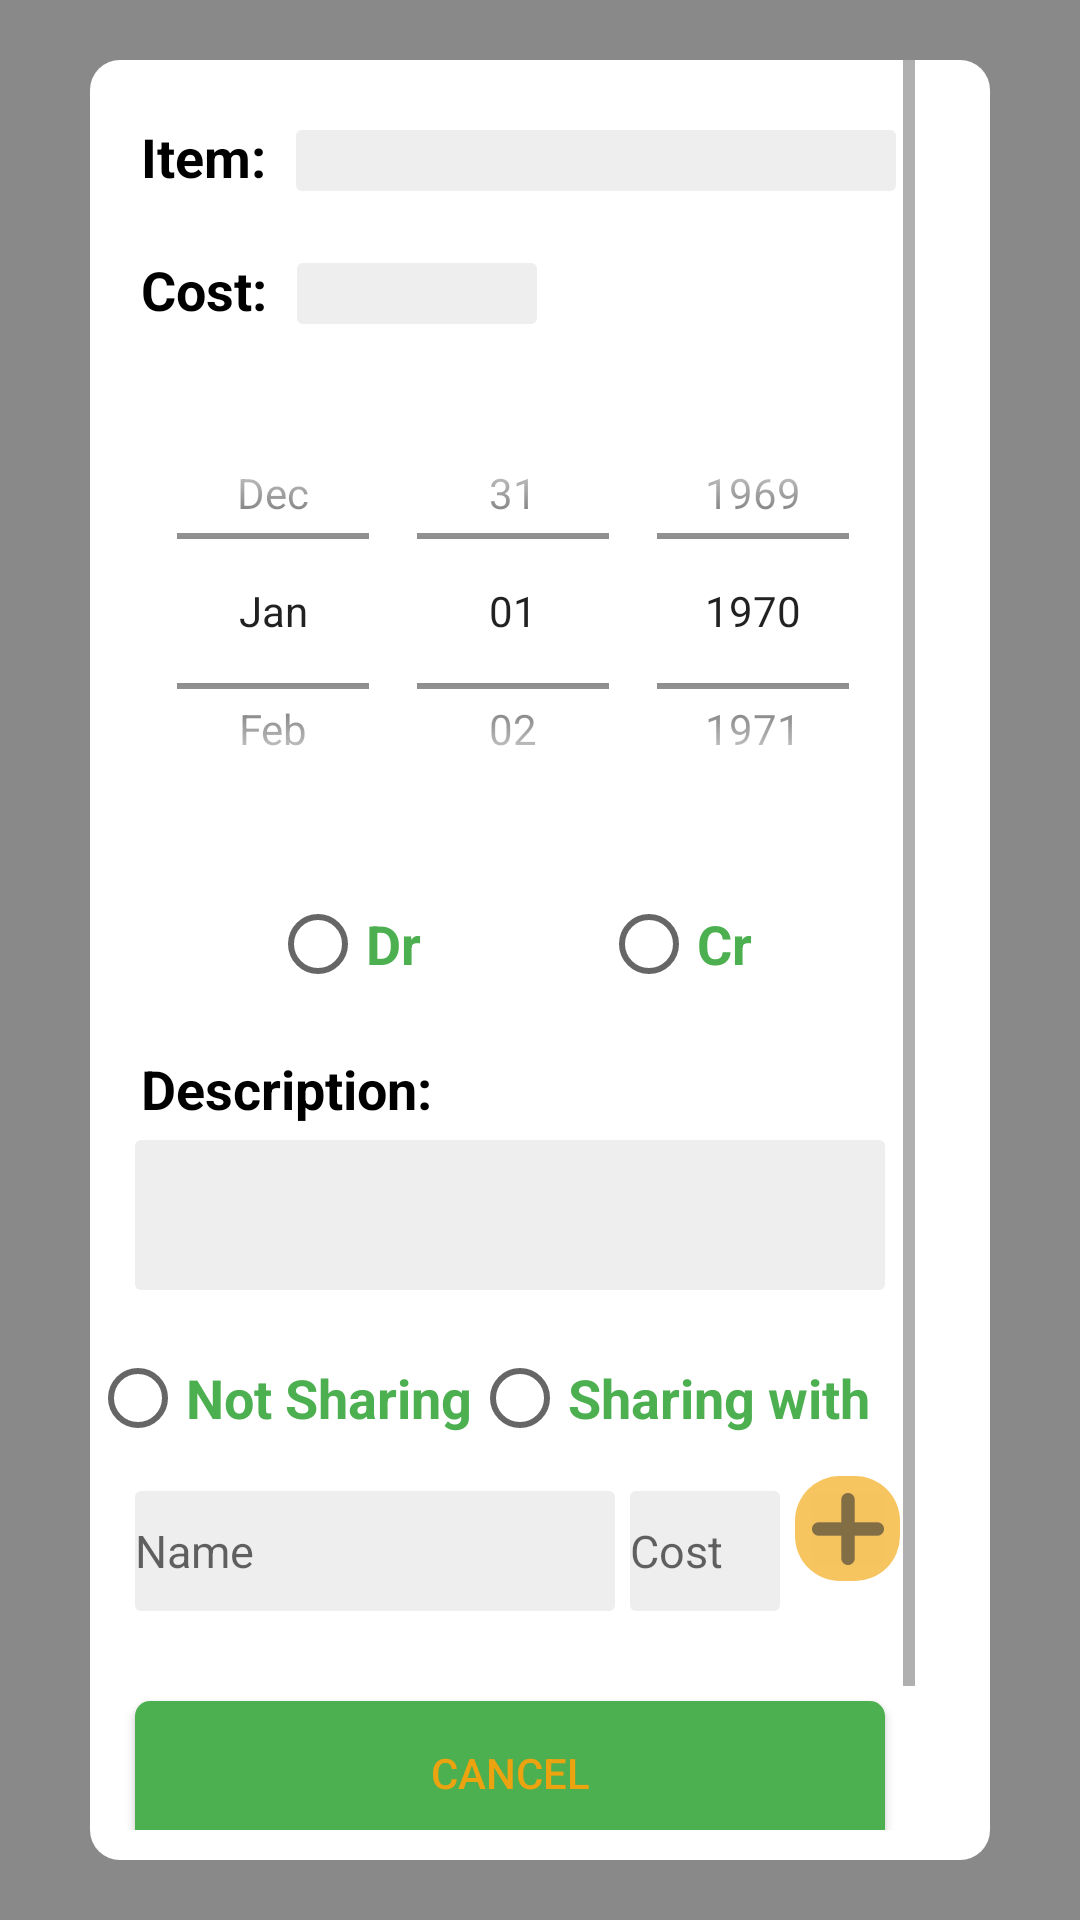

Reconstruct the res/layout file that produces this screen, plus the resources it refers to.
<!-- AndroidManifest.xml: application theme AppTheme -->
<!-- res/layout/context_add_new_entry.xml -->
<?xml version="1.0" encoding="utf-8"?>
<android.support.constraint.ConstraintLayout xmlns:android="http://schemas.android.com/apk/res/android"
    xmlns:app="http://schemas.android.com/apk/res-auto"
    xmlns:tools="http://schemas.android.com/tools"
    android:layout_width="match_parent"
    android:layout_height="match_parent"
    android:id="@+id/add_new_entry"
    tools:context=".MonthView"
    tools:showIn="@layout/activity_month_view"
    style="@style/shade_view">

    <RelativeLayout
        style="@style/prompt_view"
        android:layout_width="300dp"
        android:layout_height="600dp"
        android:layout_marginBottom="8dp"
        android:layout_marginEnd="8dp"
        android:layout_marginStart="8dp"
        android:layout_marginTop="8dp"
        android:orientation="vertical"
        app:layout_constraintBottom_toBottomOf="parent"
        app:layout_constraintEnd_toEndOf="parent"
        app:layout_constraintStart_toStartOf="parent"
        app:layout_constraintTop_toTopOf="parent">

        <ScrollView
            android:layout_width="wrap_content"
            android:layout_height="wrap_content"
            android:orientation="vertical"
            android:paddingBottom="10dp">

            <LinearLayout
                android:layout_width="match_parent"
                android:layout_height="wrap_content"
                android:orientation="vertical">

                <LinearLayout
                    style="@style/new_entry_linear_view"
                    android:layout_width="match_parent"
                    android:layout_height="wrap_content"
                    android:orientation="horizontal">

                    <TextView
                        android:id="@+id/newEntry_item_label"
                        style="@style/new_entry_edit_item_label"
                        android:layout_width="wrap_content"
                        android:layout_height="wrap_content"
                        android:text="@string/entry_item_label" />

                    <EditText
                        android:id="@+id/newEntry_item"
                        style="@style/new_entry_edit_item"
                        android:layout_width="200dp"
                        android:layout_height="wrap_content"
                        android:inputType="text"
                        tools:ignore="LabelFor" />
                </LinearLayout>

                <LinearLayout
                    style="@style/new_entry_linear_view"
                    android:layout_width="match_parent"
                    android:layout_height="wrap_content"
                    android:orientation="horizontal">

                    <TextView
                        android:id="@+id/newEntry_cost_label"
                        style="@style/new_entry_edit_cost_label"
                        android:layout_width="wrap_content"
                        android:layout_height="wrap_content"
                        android:text="@string/entry_cost_label" />

                    <EditText
                        android:id="@+id/newEntry_cost"
                        style="@style/new_entry_edit_cost"
                        android:layout_width="80dp"
                        android:layout_height="wrap_content"
                        android:inputType="numberDecimal"
                        android:labelFor="@+id/newEntry_cost_label"
                        tools:ignore="LabelFor" />

                </LinearLayout>

                <DatePicker
                    android:id="@+id/newEntry_date"
                    style="@style/new_entry_date"
                    android:layout_width="250dp"
                    android:layout_height="150dp"
                    android:calendarViewShown="false"
                    android:datePickerMode="spinner">

                </DatePicker>

                <RadioGroup xmlns:android="http://schemas.android.com/apk/res/android"
                    style="@style/new_entry_linear_view"
                    android:layout_width="fill_parent"
                    android:layout_height="wrap_content"
                    android:orientation="horizontal">

                    <RadioButton
                        android:id="@+id/newEntry_transactionType_dr"
                        style="@style/new_entry_transactionType"
                        android:layout_width="wrap_content"
                        android:layout_height="wrap_content"
                        android:text="@string/entry_transactionType_dr" />

                    <RadioButton
                        android:id="@+id/newEntry_transactionType_cr"
                        style="@style/new_entry_transactionType"
                        android:layout_width="wrap_content"
                        android:layout_height="wrap_content"
                        android:text="@string/entry_transactionType_cr" />
                </RadioGroup>

                <LinearLayout
                    style="@style/new_entry_linear_view"
                    android:layout_width="match_parent"
                    android:layout_height="wrap_content"
                    android:orientation="vertical">

                    <TextView
                        android:id="@+id/newEntry_description_label"
                        style="@style/new_entry_edit_description_label"
                        android:layout_width="wrap_content"
                        android:layout_height="wrap_content"
                        android:text="@string/entry_description_label" />

                    <EditText
                        android:id="@+id/newEntry_description"
                        style="@style/new_entry_edit_description"
                        android:layout_width="250dp"
                        android:layout_height="50dp"
                        android:inputType="textLongMessage"
                        tools:ignore="LabelFor" />
                </LinearLayout>

                <RadioGroup xmlns:android="http://schemas.android.com/apk/res/android"
                    style="@style/new_entry_linear_view"
                    android:layout_width="fill_parent"
                    android:layout_height="wrap_content"
                    android:orientation="horizontal">

                    <RadioButton
                        android:id="@+id/newEntry_not_sharing"
                        style="@style/new_entry_sharing"
                        android:layout_width="wrap_content"
                        android:layout_height="wrap_content"
                        android:text="@string/entry_not_sharing" />

                    <RadioButton
                        android:id="@+id/newEntry_sharing_with"
                        style="@style/new_entry_sharing"
                        android:layout_width="wrap_content"
                        android:layout_height="wrap_content"
                        android:text="@string/entry_sharing_with" />
                </RadioGroup>

                <LinearLayout
                    android:id="@+id/newEntry_share_view"
                    style="@style/new_entry_share_list"
                    android:layout_width="260dp"
                    android:layout_height="wrap_content"
                    android:orientation="vertical">

                    <LinearLayout
                        android:layout_width="260dp"
                        android:layout_height="wrap_content"
                        android:orientation="horizontal">

                        <EditText
                            android:id="@+id/newEntry_share_name"
                            style="@style/new_entry_share_name"
                            android:layout_width="160dp"
                            android:layout_height="40dp"
                            android:hint="@string/entry_share_name"
                            android:inputType="text" />

                        <EditText
                            android:id="@+id/newEntry_share_cost"
                            style="@style/new_entry_share_cost"
                            android:layout_width="50dp"
                            android:layout_height="40dp"
                            android:hint="@string/entry_share_cost"
                            android:inputType="numberDecimal" />

                        <ImageButton
                            android:id="@+id/newEntry_new_share"
                            style="@style/new_entry_share_add_button"
                            android:layout_width="35dp"
                            android:layout_height="35dp"
                            android:src="@drawable/ic_plus_sign"
                            tools:ignore="ContentDescription" />
                    </LinearLayout>

                    <ListView
                        android:id="@+id/newEntry_share_list"
                        android:layout_width="match_parent"
                        android:layout_height="match_parent"
                        tools:ignore="NestedScrolling">

                    </ListView>
                </LinearLayout>

                <LinearLayout
                    style="@style/new_entry_linear_view"
                    android:layout_width="match_parent"
                    android:layout_height="wrap_content"
                    android:orientation="vertical">

                    <Button
                        android:id="@+id/newEntry_cancel_btn"
                        style="@style/new_entry_button"
                        android:layout_width="250dp"
                        android:layout_height="wrap_content"
                        android:text="@string/entry_cancel_text"
                        tools:ignore="ButtonStyle" />

                    <Button
                        android:id="@+id/newEntry_save_btn"
                        style="@style/new_entry_button"
                        android:layout_width="250dp"
                        android:layout_height="wrap_content"
                        android:text="@string/entry_save_text"
                        tools:ignore="ButtonStyle" />
                </LinearLayout>
            </LinearLayout>
        </ScrollView>
    </RelativeLayout>
</android.support.constraint.ConstraintLayout>
<!-- res/layout/activity_month_view.xml (included above) -->
<?xml version="1.0" encoding="utf-8"?>
<RelativeLayout xmlns:android="http://schemas.android.com/apk/res/android"
    xmlns:tools="http://schemas.android.com/tools"
    android:layout_width="match_parent"
    android:layout_height="match_parent"
    tools:context=".MonthView">

    <include layout="@layout/context_add_new_entry" />
    <include layout="@layout/context_share_entry_edit" />

    <LinearLayout
        android:layout_width="match_parent"
        android:layout_height="match_parent"
        android:orientation="vertical">

        <LinearLayout
            android:layout_width="match_parent"
            android:layout_height="wrap_content"
            android:orientation="horizontal"
            style="@style/list_top_view">
            <TextView
                android:id="@+id/month_name"
                android:layout_width="match_parent"
                android:layout_height="wrap_content"
                style="@style/list_view_month_name"/>

        </LinearLayout>

        <ListView
            android:id="@+id/month_expenses"
            android:layout_width="match_parent"
            android:layout_height="wrap_content">

        </ListView>

        <Button
            android:id="@+id/create_entry"
            android:layout_width="250dp"
            android:layout_height="wrap_content"
            style="@style/create_entry_layout"
            android:text="@string/add_new_entry"/>

        <include layout="@layout/content_month_view"/>
    </LinearLayout>
</RelativeLayout>
<!-- res/layout/context_share_entry_edit.xml (included above) -->
<?xml version="1.0" encoding="utf-8"?>
<android.support.constraint.ConstraintLayout
    xmlns:android="http://schemas.android.com/apk/res/android"
    xmlns:app="http://schemas.android.com/apk/res-auto"
    xmlns:tools="http://schemas.android.com/tools"
    android:layout_width="match_parent"
    android:layout_height="match_parent"
    android:id="@+id/entry_share_edit_layout"
    tools:context=".MonthView"
    tools:showIn="@layout/activity_month_view"
    style="@style/shade_view">

    <RelativeLayout
        style="@style/prompt_view"
        android:layout_width="wrap_content"
        android:layout_height="wrap_content"
        android:layout_marginBottom="8dp"
        android:layout_marginEnd="8dp"
        android:layout_marginStart="8dp"
        android:layout_marginTop="8dp"
        app:layout_constraintBottom_toBottomOf="parent"
        app:layout_constraintEnd_toEndOf="parent"
        app:layout_constraintStart_toStartOf="parent"
        app:layout_constraintTop_toTopOf="parent">

        <LinearLayout
            android:layout_width="wrap_content"
            android:layout_height="wrap_content"
            android:orientation="vertical">

            <EditText
                android:id="@+id/entry_share_edit_name"
                android:layout_width="match_parent"
                android:layout_height="wrap_content"
                android:inputType="text"
                style="@style/entry_share_edit_name"
                tools:ignore="LabelFor" />

            <EditText
                android:id="@+id/entry_share_edit_cost"
                android:layout_width="match_parent"
                android:layout_height="wrap_content"
                android:inputType="numberDecimal"
                style="@style/entry_share_edit_price"
                tools:ignore="LabelFor" />

            <LinearLayout
                android:layout_width="wrap_content"
                android:layout_height="wrap_content"
                android:orientation="vertical"
                android:paddingBottom="5dp">

                <LinearLayout
                    android:layout_width="wrap_content"
                    android:layout_height="wrap_content"
                    android:orientation="horizontal">

                    <Button
                        android:id="@+id/entry_share_edit_save"
                        android:layout_width="wrap_content"
                        android:layout_height="40dp"
                        android:text="@string/entry_save_text"
                        style="@style/entry_share_edit_save_btn"/>

                    <Button
                        android:id="@+id/entry_share_edit_delete"
                        android:layout_width="wrap_content"
                        android:layout_height="40dp"
                        android:text="@string/entry_delete_btn_text"
                        style="@style/entry_share_edit_delete_btn"/>
                </LinearLayout>

                <Button
                    android:id="@+id/entry_share_edit_cancel"
                    android:layout_width="match_parent"
                    android:layout_height="40dp"
                    android:text="@string/entry_cancel_text"
                    style="@style/entry_share_edit_cancel_btn"/>
            </LinearLayout>
        </LinearLayout>
    </RelativeLayout>
</android.support.constraint.ConstraintLayout>
<!-- res/layout/content_month_view.xml (included above) -->
<?xml version="1.0" encoding="utf-8"?>
<android.support.constraint.ConstraintLayout xmlns:android="http://schemas.android.com/apk/res/android"
    xmlns:app="http://schemas.android.com/apk/res-auto"
    xmlns:tools="http://schemas.android.com/tools"
    android:layout_width="match_parent"
    android:layout_height="match_parent"
    app:layout_behavior="@string/appbar_scrolling_view_behavior"
    tools:context=".MonthView"
    tools:showIn="@layout/activity_month_view">

    <TextView
        android:id="@+id/month_total_cost"
        style="@style/month_cost_view"
        android:layout_width="match_parent"
        android:layout_height="30dp"
        android:layout_marginBottom="8dp"
        android:layout_marginEnd="8dp"
        android:layout_marginStart="8dp"
        android:layout_marginTop="8dp"
        app:layout_constraintBottom_toBottomOf="parent"
        app:layout_constraintEnd_toEndOf="parent"
        app:layout_constraintHorizontal_bias="0.0"
        app:layout_constraintStart_toStartOf="parent"
        app:layout_constraintTop_toTopOf="parent"
        app:layout_constraintVertical_bias="1.0"/>
</android.support.constraint.ConstraintLayout>
<!-- resources referenced by this layout -->
<resources>
  <string name="add_new_entry">Add New</string>
  <string name="entry_cancel_text">Cancel</string>
  <string name="entry_cost_label">Cost: </string>
  <string name="entry_delete_btn_text">Delete</string>
  <string name="entry_description_label">Description: </string>
  <string name="entry_item_label">Item: </string>
  <string name="entry_not_sharing">Not Sharing</string>
  <string name="entry_save_text">Save</string>
  <string name="entry_share_cost">Cost</string>
  <string name="entry_share_name">Name</string>
  <string name="entry_sharing_with">Sharing with</string>
  <string name="entry_transactionType_cr">Cr</string>
  <string name="entry_transactionType_dr">Dr</string>
  <style name="list_top_view">
          <item name="android:background">@drawable/list_top_view</item>
      </style>
  <style name="new_entry_date">
          <item name="android:layout_marginStart">@dimen/create_entry_date_margin_start</item>
          <item name="android:layout_marginTop">20dp</item>
      </style>
  <style name="new_entry_edit_cost">
          <item name="android:background">@drawable/edit_text</item>
          <item name="android:layout_marginStart">@dimen/edit_text_margin_start</item>
          <item name="android:textSize">15dp</item>
      </style>
  <style name="new_entry_edit_item">
          <item name="android:background">@drawable/edit_text</item>
          <item name="android:layout_marginStart">@dimen/edit_text_margin_start</item>
          <item name="android:textSize">15dp</item>
      </style>
  <style name="new_entry_linear_view">
          <item name="android:layout_marginTop">@dimen/linear_view_margin_top</item>
      </style>
  <style name="new_entry_share_add_button">
          <item name="android:background">@drawable/new_entry_new_share</item>
          <item name="android:layout_marginTop">@dimen/edit_share_add_btn_margin_top</item>
      </style>
  <style name="new_entry_share_list">
          <item name="android:layout_marginStart">@dimen/create_entry_share_list_margin_start</item>
          <item name="android:layout_marginTop">@dimen/create_entry_share_list_margin_top</item>
      </style>
  <style name="prompt_view">
          <item name="android:background">@drawable/prompt_bkgrnd</item>
      </style>
  <style name="shade_view">
          <item name="android:background">@drawable/view_bckgrnd</item>
      </style>
  <color name="colorPrimary">#4caf50</color>
  <dimen name="create_entry_margin_start">60dp</dimen>
  <dimen name="create_entry_margin_end">5dp</dimen>
  <color name="colorAccent">#eca310</color>
  <dimen name="edit_share_edit_btn_margin_end">5dp</dimen>
  <dimen name="edit_share_edit_btn_margin_top">5dp</dimen>
  <dimen name="edit_share_edit_btn_margin_start">5dp</dimen>
  <dimen name="edit_share_name_margin_top">10dp</dimen>
  <dimen name="edit_share_name_margin_end">5dp</dimen>
  <dimen name="edit_share_cost_margin_bottom">5dp</dimen>
  <dimen name="list_item_padding">5dp</dimen>
  <dimen name="list_item_month_textSize">20dp</dimen>
  <dimen name="create_entry_btn_margin_top">10dp</dimen>
  <dimen name="create_entry_btn_margin_start">15dp</dimen>
  <dimen name="create_entry_date_margin_start">20dp</dimen>
  <dimen name="edit_text_margin_start">10dp</dimen>
  <dimen name="edit_text_label_margin_start">12dp</dimen>
  <dimen name="edit_description_margin_start">15dp</dimen>
  <dimen name="linear_view_margin_top">20dp</dimen>
  <dimen name="edit_share_add_btn_margin_top">5dp</dimen>
  <dimen name="edit_share_cost_margin_top">10dp</dimen>
  <dimen name="edit_share_cost_margin_end">5dp</dimen>
  <dimen name="create_entry_share_list_margin_start">15dp</dimen>
  <dimen name="create_entry_share_list_margin_top">5dp</dimen>
  <dimen name="create_entry_share_margin_start">0dp</dimen>
  <dimen name="create_entry_transaction_type_margin_start">60dp</dimen>
  <color name="colorPrimaryDark">#388e3c</color>
  <color name="list_top_view_1">#A3D69E</color>
  <color name="list_top_view_2">#388E3C</color>
  <color name="colorAccentLight">#f7c560</color>
</resources>
